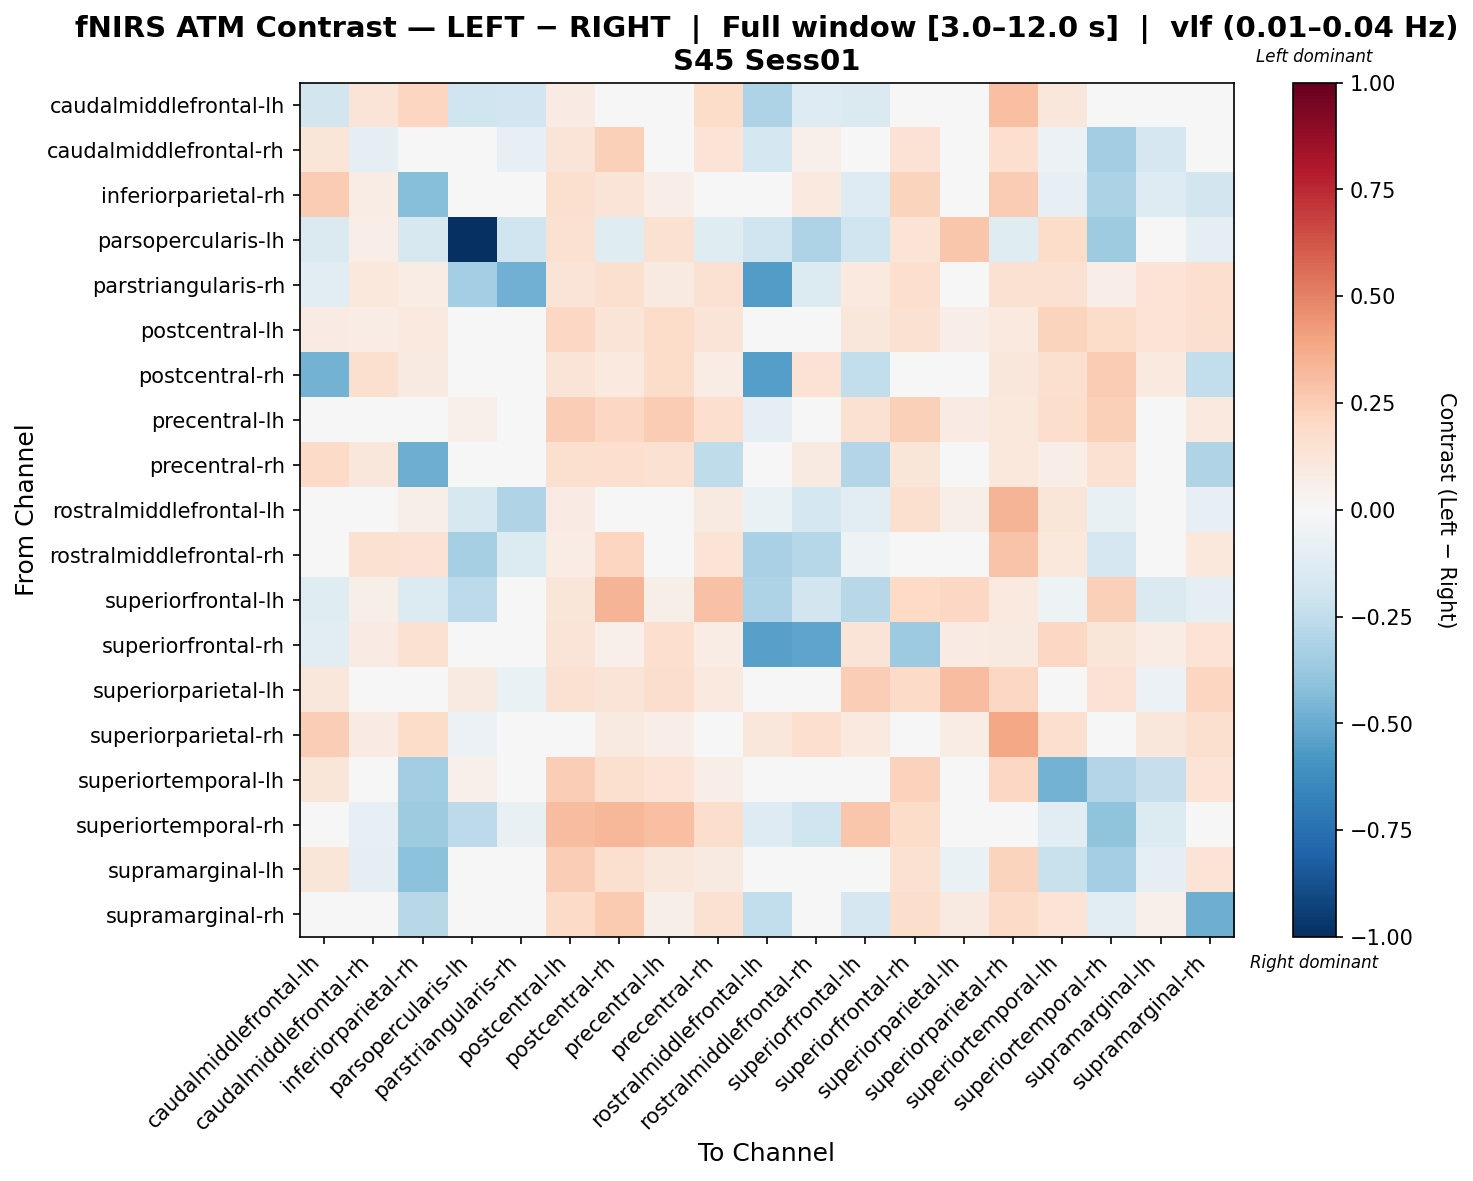

The table this chart was drawn from, first rows:
, caudalmiddlefrontal-lh, caudalmiddlefrontal-rh, inferiorparietal-rh, parsopercularis-lh, parstriangularis-rh, postcentral-lh, postcentral-rh, precentral-lh, precentral-rh, rostralmiddlefrontal-lh, rostralmiddlefrontal-rh, superiorfrontal-lh, superiorfrontal-rh, superiorparietal-lh, superiorparietal-rh, superiortemporal-lh, superiortemporal-rh, supramarginal-lh, supramarginal-rh
caudalmiddlefrontal-lh, -0.1859, 0.1269, 0.2183, -0.1994, -0.1905, 0.08545, 0.04564, -0.01051, 0.1804, -0.3065, -0.1328, -0.1448, 0.03993, -0.002842, 0.2981, 0.1094, 0.04408, 0.03502, -0.009967
caudalmiddlefrontal-rh, 0.1201, -0.09564, -0.04711, -0.03749, -0.08115, 0.1274, 0.2419, 0.04837, 0.1337, -0.1772, 0.05122, 0.02257, 0.1453, -0.02691, 0.1696, -0.0564, -0.3493, -0.1688, -0.02031
inferiorparietal-rh, 0.2533, 0.07463, -0.4219, -0.03946, -0.008479, 0.1603, 0.1294, 0.06578, 0.03126, -0.003319, 0.1007, -0.1284, 0.2196, 0.0223, 0.251, -0.07992, -0.3201, -0.1267, -0.1799
parsopercularis-lh, -0.146, 0.06357, -0.1572, -1.0, -0.1991, 0.1543, -0.1223, 0.1537, -0.1223, -0.1991, -0.3053, -0.1991, 0.139, 0.2766, -0.1223, 0.1844, -0.3557, 0.0, -0.08735
parstriangularis-rh, -0.1057, 0.1057, 0.07332, -0.3367, -0.4826, 0.1298, 0.1621, 0.08948, 0.1499, -0.5611, -0.1375, 0.1008, 0.1653, -0.02826, 0.1499, 0.1515, 0.07015, 0.1378, 0.1661
postcentral-lh, 0.08486, 0.07718, 0.09828, 0.04427, -0.02144, 0.2108, 0.1309, 0.1797, 0.1267, -0.0205, 0.006039, 0.1155, 0.1507, 0.06261, 0.09814, 0.2218, 0.1849, 0.1344, 0.1592
postcentral-rh, -0.4701, 0.1622, 0.09014, -0.04288, 0.0303, 0.1253, 0.09955, 0.1806, 0.07206, -0.5529, 0.1423, -0.2486, 0.03721, -0.008147, 0.1139, 0.1598, 0.2561, 0.09866, -0.2456
precentral-lh, 0.02695, 0.03448, 0.04801, 0.05193, -0.02155, 0.249, 0.2042, 0.2574, 0.165, -0.09439, -0.01611, 0.1527, 0.2405, 0.08296, 0.1069, 0.1731, 0.2393, 0.04807, 0.09568
precentral-rh, 0.1925, 0.1109, -0.4886, -0.02826, -0.00653, 0.1635, 0.1659, 0.1542, -0.2544, -0.01003, 0.08678, -0.2968, 0.1204, 0.0317, 0.108, 0.06973, 0.1505, 0.03293, -0.3023
rostralmiddlefrontal-lh, 0.04121, 0.00319, 0.05837, -0.1572, -0.3018, 0.07879, 0.04641, -0.008543, 0.0913, -0.06645, -0.1755, -0.1066, 0.1605, 0.06224, 0.3387, 0.1209, -0.07492, -0.02624, -0.08434
rostralmiddlefrontal-rh, 0.02464, 0.1548, 0.1447, -0.3297, -0.1359, 0.0777, 0.2113, 0.01859, 0.1365, -0.3269, -0.2873, -0.05412, 0.005062, 0.01782, 0.2854, 0.1028, -0.1694, 0.01834, 0.1058
superiorfrontal-lh, -0.1219, 0.05925, -0.1383, -0.2613, -0.02834, 0.1229, 0.3376, 0.05676, 0.2896, -0.3049, -0.1832, -0.2791, 0.1963, 0.209, 0.1014, -0.05025, 0.2397, -0.1438, -0.1013
superiorfrontal-rh, -0.1139, 0.08248, 0.1545, 0.03642, 0.008141, 0.132, 0.05053, 0.1646, 0.07675, -0.5412, -0.5277, 0.1317, -0.3629, 0.07998, 0.08697, 0.209, 0.1211, 0.07133, 0.1403
superiorparietal-lh, 0.1095, -0.006385, 0.0003499, 0.08747, -0.06953, 0.1523, 0.1298, 0.1787, 0.09467, 0.01808, 0.04426, 0.2452, 0.1952, 0.3105, 0.2092, 0.04195, 0.1436, -0.05895, 0.2181
superiorparietal-rh, 0.2479, 0.08285, 0.185, -0.05475, 0.007578, 0.0439, 0.08852, 0.06542, 0.01464, 0.1172, 0.1685, 0.09753, 0.0474, 0.07354, 0.3833, 0.1692, 0.03094, 0.1139, 0.1615
superiortemporal-lh, 0.1194, -0.02917, -0.3451, 0.05293, -0.02727, 0.2463, 0.1603, 0.1369, 0.06481, -0.008704, 0.03676, 0.01582, 0.2318, 0.001716, 0.205, -0.4695, -0.2932, -0.233, 0.1341
superiortemporal-rh, 0.04963, -0.08581, -0.355, -0.2621, -0.07157, 0.3072, 0.3351, 0.3037, 0.1775, -0.1287, -0.203, 0.2764, 0.1825, 0.04486, 0.04889, -0.1056, -0.4028, -0.1382, 0.02701
supramarginal-lh, 0.1176, -0.09399, -0.4063, 0.0, 0.01464, 0.243, 0.1609, 0.1155, 0.0869, -0.03448, -0.0002531, 0.01794, 0.1534, -0.06335, 0.2196, -0.2248, -0.3418, -0.1008, 0.1362
supramarginal-rh, -0.03558, 0.02845, -0.2786, -0.03006, -0.0004901, 0.1947, 0.2617, 0.0573, 0.152, -0.2468, 0.02905, -0.169, 0.1722, 0.08634, 0.1879, 0.1344, -0.1103, 0.05381, -0.4869
